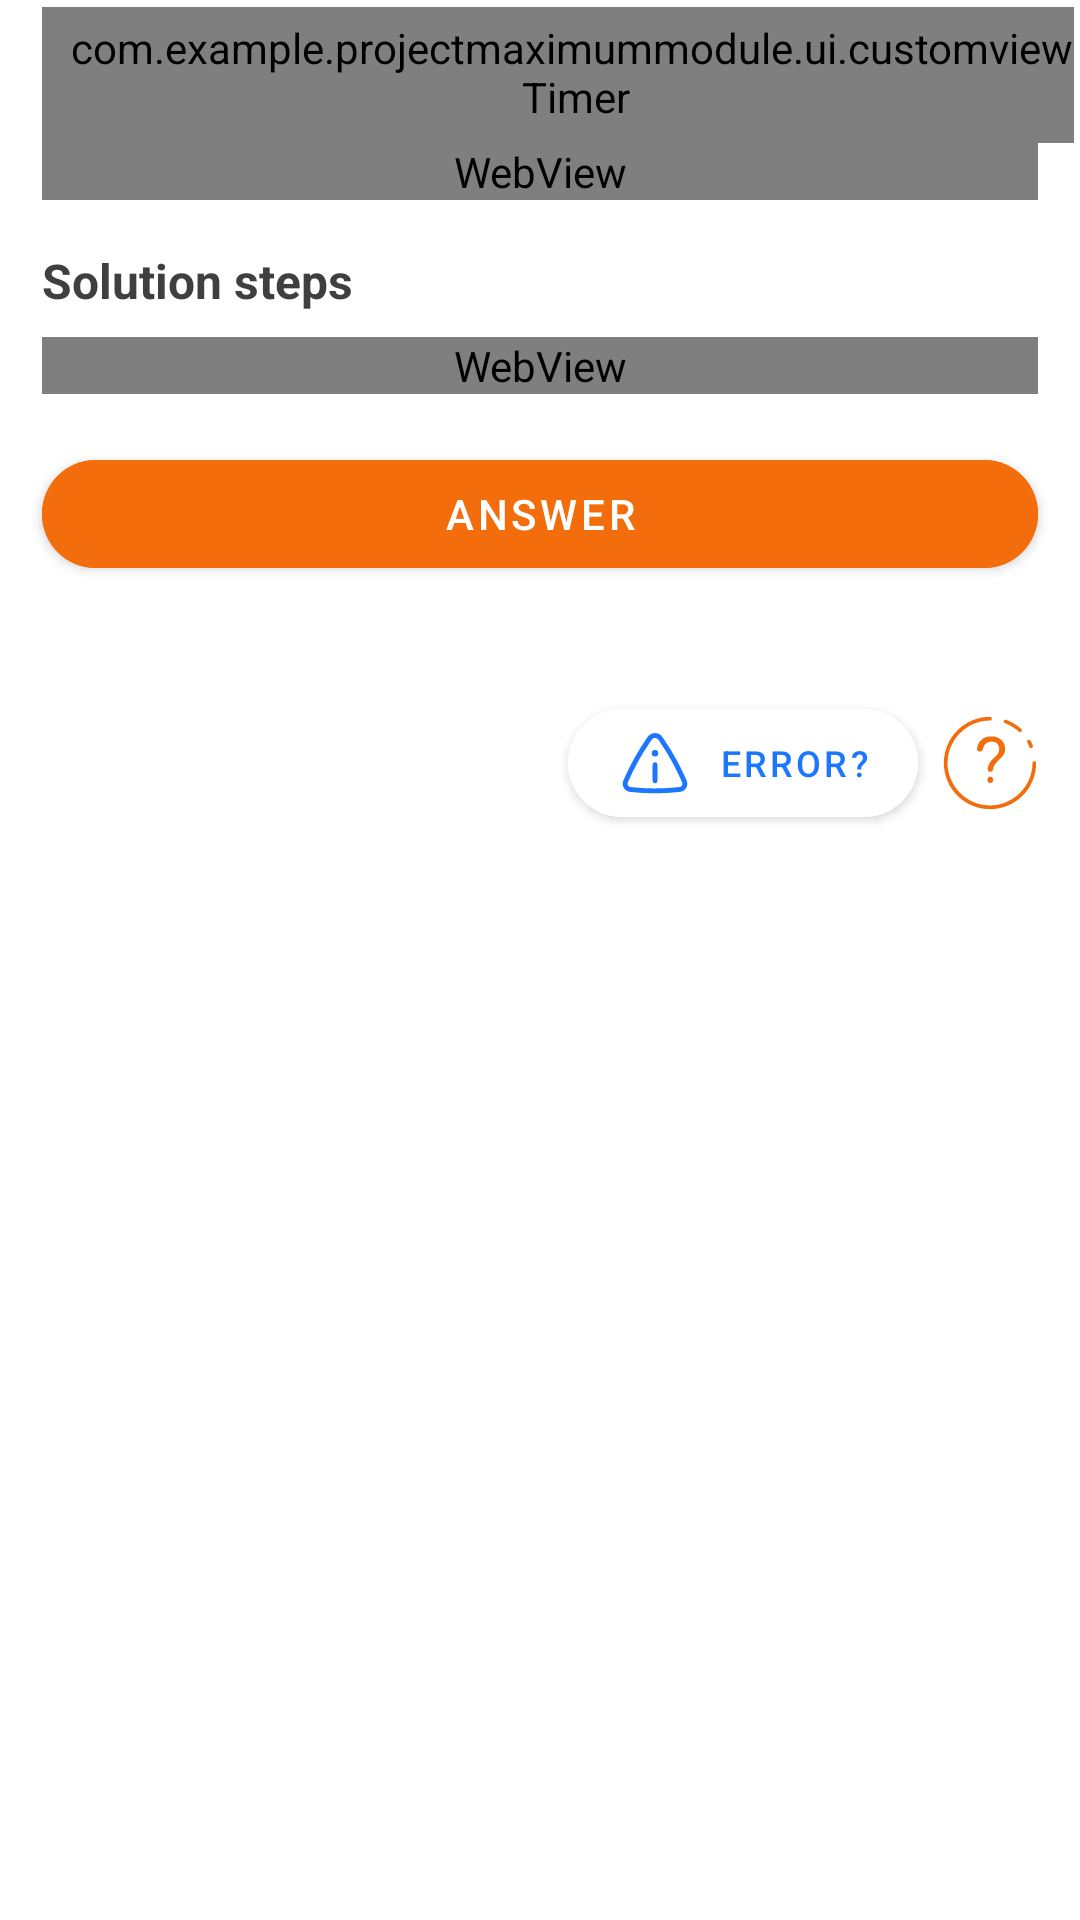

Write the Android layout XML for this screen, with the resource values it uses.
<!-- AndroidManifest.xml: application theme Theme.ProjectMaximumModule -->
<!-- res/layout/holder_exercise_item.xml -->
<?xml version="1.0" encoding="utf-8"?>
<ScrollView xmlns:android="http://schemas.android.com/apk/res/android"
    xmlns:app="http://schemas.android.com/apk/res-auto"
    xmlns:tools="http://schemas.android.com/tools"
    android:layout_width="match_parent"
    android:layout_height="match_parent"
    android:layout_margin="1dp">

    <androidx.constraintlayout.widget.ConstraintLayout
        android:layout_width="match_parent"
        android:layout_height="wrap_content"
        android:layout_margin="2dp"
        android:background="@drawable/super_rect"
        android:elevation="4dp">

        <androidx.constraintlayout.widget.Guideline
            android:id="@+id/guidelineStart"
            android:layout_width="0dp"
            android:layout_height="0dp"
            android:orientation="vertical"
            app:layout_constraintGuide_begin="12dp"
            app:layout_constraintStart_toStartOf="parent" />

        <androidx.constraintlayout.widget.Guideline
            android:id="@+id/guidelineEnd"
            android:layout_width="0dp"
            android:layout_height="0dp"
            android:orientation="vertical"
            app:layout_constraintEnd_toEndOf="parent"
            app:layout_constraintGuide_end="12dp" />

        <androidx.appcompat.widget.AppCompatTextView
            android:id="@id/exerciseTitle"
            android:layout_width="wrap_content"
            android:layout_height="wrap_content"
            android:layout_marginTop="8dp"
            android:textSize="16sp"
            app:layout_constraintBottom_toBottomOf="@id/exerciseNumber"
            app:layout_constraintStart_toEndOf="@id/guidelineStart"
            app:layout_constraintTop_toTopOf="parent"
            tools:text="Homework exercise (from 15)" />

        <androidx.appcompat.widget.AppCompatTextView
            android:id="@+id/exerciseNumber"
            android:layout_width="0dp"
            android:layout_height="wrap_content"
            android:layout_marginHorizontal="8dp"
            android:layout_marginTop="8dp"
            android:background="@drawable/border"
            android:paddingHorizontal="8dp"
            android:paddingVertical="4dp"
            android:textSize="16sp"
            app:layout_constraintStart_toEndOf="@id/exerciseTitle"
            app:layout_constraintTop_toTopOf="parent"
            tools:text="1" />

        <com.example.projectmaximummodule.ui.customview.Timer
            android:id="@+id/chronometer"
            android:layout_width="wrap_content"
            android:layout_height="wrap_content"
            android:background="@drawable/gray_rect"
            android:paddingHorizontal="8dp"
            android:paddingTop="4dp"
            android:paddingBottom="6dp"
            android:textSize="16sp"
            app:layout_constraintBottom_toBottomOf="@id/exerciseTitle"
            app:layout_constraintEnd_toStartOf="@id/guidelineEnd"
            app:layout_constraintStart_toEndOf="@id/exerciseNumber"
            app:layout_constraintTop_toTopOf="@id/exerciseTitle" />

        <WebView
            android:id="@+id/questionLayout"
            android:layout_width="0dp"
            android:layout_height="wrap_content"
            android:layout_marginVertical="8dp"
            app:layout_constraintEnd_toStartOf="@id/guidelineEnd"
            app:layout_constraintStart_toEndOf="@id/guidelineStart"
            app:layout_constraintTop_toBottomOf="@id/exerciseNumber"
            tools:ignore="WebViewLayout" />

        <androidx.recyclerview.widget.RecyclerView
            android:id="@+id/answerInputsList"
            android:layout_width="0dp"
            android:layout_height="wrap_content"
            android:layout_marginTop="8dp"
            app:layout_constraintEnd_toStartOf="@id/guidelineEnd"
            app:layout_constraintStart_toEndOf="@id/guidelineStart"
            app:layout_constraintTop_toBottomOf="@id/questionLayout" />

        <androidx.appcompat.widget.LinearLayoutCompat
            android:id="@+id/solutionLayout"
            android:layout_width="0dp"
            android:layout_height="wrap_content"
            android:orientation="vertical"
            android:layout_marginVertical="8dp"
            app:layout_constraintEnd_toStartOf="@id/guidelineEnd"
            app:layout_constraintStart_toEndOf="@id/guidelineStart"
            app:layout_constraintTop_toBottomOf="@id/answerInputsList">

            <androidx.appcompat.widget.AppCompatTextView
                android:layout_width="wrap_content"
                android:layout_height="wrap_content"
                android:textSize="16sp"
                android:textStyle="bold"
                android:textColor="@color/light_gray"
                android:text="@string/solution_steps"/>

            <WebView
                android:id="@+id/solutionView"
                android:layout_width="match_parent"
                android:layout_height="wrap_content"
                android:layout_marginVertical="8dp"
                tools:ignore="WebViewLayout" />
        </androidx.appcompat.widget.LinearLayoutCompat>

        <com.google.android.material.button.MaterialButton
            android:id="@+id/answerButton"
            android:layout_width="0dp"
            android:layout_height="wrap_content"
            android:layout_marginTop="8dp"
            android:backgroundTint="@color/main_button_state_colors"
            android:text="@string/answer"
            android:textColor="@color/white"
            app:cornerRadius="60dp"
            app:layout_constraintEnd_toStartOf="@id/guidelineEnd"
            app:layout_constraintStart_toEndOf="@id/guidelineStart"
            app:layout_constraintTop_toBottomOf="@id/solutionLayout" />

        <androidx.appcompat.widget.AppCompatTextView
            android:id="@+id/triesCount"
            android:layout_width="0dp"
            android:layout_height="wrap_content"
            android:layout_marginTop="8dp"
            app:layout_constraintStart_toEndOf="@id/guidelineStart"
            app:layout_constraintTop_toBottomOf="@id/answerButton"
            tools:text="You have 3 try" />


        <com.google.android.material.button.MaterialButton
            android:id="@+id/errorButton"
            android:layout_width="0dp"
            android:layout_height="wrap_content"
            android:layout_marginVertical="8dp"
            android:layout_marginEnd="8dp"
            android:backgroundTint="@color/white"
            android:drawableLeft="@drawable/ic_mistakes_button"
            android:elevation="6dp"
            android:text="@string/error"
            android:textColor="@color/button_blue"
            android:textSize="12sp"
            app:cornerRadius="60dp"
            app:layout_constraintBottom_toBottomOf="parent"
            app:layout_constraintEnd_toStartOf="@id/solutionButton"
            app:layout_constraintTop_toBottomOf="@id/triesCount"
            app:rippleColor="@color/border_gray" />

        <ImageButton
            android:id="@+id/solutionButton"
            android:layout_width="wrap_content"
            android:layout_height="wrap_content"
            android:background="?selectableItemBackgroundBorderless"
            android:src="@drawable/ic_solution"
            app:layout_constraintBottom_toBottomOf="@id/errorButton"
            app:layout_constraintEnd_toStartOf="@id/guidelineEnd"
            app:layout_constraintTop_toTopOf="@id/errorButton" />

        <ImageButton
            android:id="@+id/retryButton"
            android:layout_width="wrap_content"
            android:layout_height="wrap_content"
            android:background="?selectableItemBackgroundBorderless"
            android:src="@drawable/ic_retry"
            android:visibility="invisible"
            app:layout_constraintBottom_toBottomOf="@id/errorButton"
            app:layout_constraintStart_toEndOf="@id/guidelineStart"
            app:layout_constraintTop_toTopOf="@id/errorButton" />

    </androidx.constraintlayout.widget.ConstraintLayout>
</ScrollView>
<!-- resources referenced by this layout -->
<resources>
  <color name="border_gray">#6B2E2D2D</color>
  <color name="button_blue">#1c77fd</color>
  <color name="light_gray">#403F3F</color>
  <color name="white">#FFFFFF</color>
  <!-- drawable border (drawable) -->
  <shape xmlns:android="http://schemas.android.com/apk/res/android"
      android:shape="rectangle">
      <solid android:color="@android:color/transparent" />
      <stroke
          android:width="1dp"
          android:color="@color/border_gray" />
      <corners android:radius="4dp" />
  </shape>
  <!-- drawable gray_rect (drawable) -->
  <shape xmlns:android="http://schemas.android.com/apk/res/android"
      android:shape="rectangle">
      <solid android:color="@color/border_gray" />
      <corners android:radius="5dp" />
  </shape>
  <!-- drawable ic_mistakes_button (drawable) -->
  <vector xmlns:android="http://schemas.android.com/apk/res/android"
      android:width="26dp"
      android:height="26dp"
      android:viewportWidth="32"
      android:viewportHeight="32">
    <path
        android:fillColor="@color/button_blue"
        android:pathData="M17.333,12a1.333,1.333 0,1 1,-2.666 0,1.333 1.333,0 0,1 2.666,0zM16,15.667a1,1 0,0 1,1 1v6.666a1,1 0,1 1,-2 0v-6.666a1,1 0,0 1,1 -1z"/>
    <path
        android:fillColor="@color/button_blue"
        android:pathData="M19.027,5.324c-1.456,-2.13 -4.598,-2.13 -6.054,0l-0.576,0.842a101.265,101.265 0,0 0,-9.258 16.751l-0.12,0.277a3.348,3.348 0,0 0,2.698 4.663,92.583 92.583,0 0,0 20.566,0 3.348,3.348 0,0 0,2.698 -4.663l-0.12,-0.277a101.26,101.26 0,0 0,-9.258 -16.75l-0.576,-0.843zM14.624,6.452a1.667,1.667 0,0 1,2.752 0l0.576,0.843a99.26,99.26 0,0 1,9.075 16.42l0.12,0.277a1.348,1.348 0,0 1,-1.086 1.877,90.582 90.582,0 0,1 -20.122,0 1.348,1.348 0,0 1,-1.087 -1.877l0.12,-0.277a99.264,99.264 0,0 1,9.076 -16.42l0.576,-0.843z"
        android:fillType="evenOdd"/>
  </vector>
  <!-- drawable ic_retry (drawable) -->
  <vector xmlns:android="http://schemas.android.com/apk/res/android"
      android:width="32dp"
      android:height="32dp"
      android:viewportWidth="34"
      android:viewportHeight="34"
      >
    <path
        android:fillColor="@color/orange"
        android:pathData="M3.1,16.9c0,-0.5 0.1,-1 0.1,-1.5 0.1,-0.5 -0.3,-1.1 -0.9,-1.1 -0.5,-0.1 -1.1,0.3 -1.1,0.9 -0.1,0.6 -0.1,1.2 -0.1,1.7 0,0.6 0.4,1 1,1s1,-0.4 1,-1zM3.8,21.5c-0.2,-0.5 -0.7,-0.8 -1.3,-0.7 -0.5,0.2 -0.8,0.7 -0.6,1.3 0.6,1.9 1.6,3.7 2.9,5.3 0.4,0.4 1,0.5 1.4,0.1s0.5,-1 0.1,-1.4c-1.2,-1.4 -2,-2.9 -2.5,-4.6zM28.8,6.4 L30.7,4.4c0.5,-0.5 0.3,-1.5 -0.4,-1.7L23.6,0.9c-0.7,-0.2 -1.4,0.5 -1.2,1.2l1.8,6.7c0.2,0.7 1.1,1 1.7,0.4l1.5,-1.5c2.3,2.5 3.5,5.9 3.5,9.2 0,2.4 -0.6,4.8 -1.9,7 -2.6,4.5 -7.3,7 -12.1,7 -2.3,0 -4.7,-0.6 -6.8,-1.8 -0.5,-0.3 -1.1,-0.1 -1.4,0.4s-0.2,1.2 0.3,1.5c2.5,1.4 5.2,2.1 7.8,2.1 5.5,0 10.9,-2.9 13.9,-8 1.5,-2.5 2.2,-5.3 2.2,-8 0,-4 -1.5,-7.8 -4.1,-10.7z"
        />
  </vector>
  <string name="answer">ANSWER</string>
  <string name="error">Error?</string>
  <string name="solution_steps">Solution steps</string>
  <style name="Theme.ProjectMaximumModule" parent="Theme.MaterialComponents.DayNight.NoActionBar">
          
          <item name="colorPrimary">@color/button_blue</item>
          <item name="colorPrimaryVariant">@color/purple_700</item>
          <item name="colorOnPrimary">@color/white</item>
          
          <item name="colorSecondary">@color/orange</item>
          <item name="colorSecondaryVariant">@color/teal_700</item>
          <item name="colorOnSecondary">@color/black</item>
          
          <item name="android:statusBarColor">@color/transparent</item>
          
          <item name="android:windowLightStatusBar">true</item>
      </style>
  <color name="orange">#F46D0C</color>
  <color name="purple_700">#FF3700B3</color>
  <color name="teal_700">#FF018786</color>
  <color name="black">#FF000000</color>
  <color name="transparent">#00000000</color>
</resources>
